Run: headless pygame with SDL's dummy video driver; simulated clock (each Clock.tick advances the game by its frame time, no real sleeping); random seed 0; keys injected as events and as key.get_pressed() state; no mouse input.
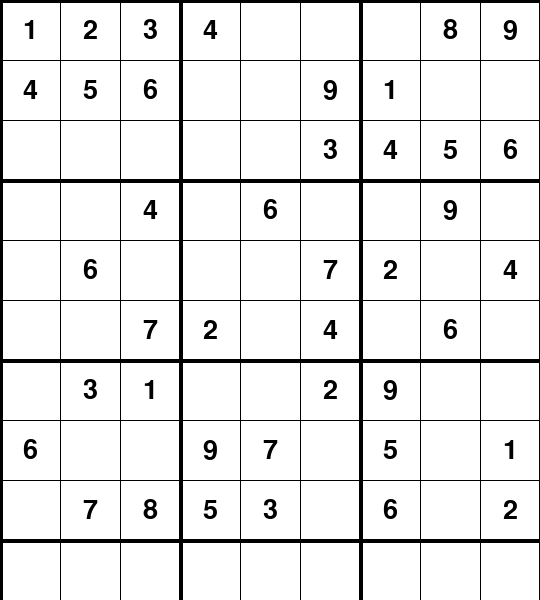
Frame 1 of 4 · flips 1–60 · no input
Frame 2 of 4 · flips 61–180 · tapped SPACE, RETURN · held RIGHT (→), D · screen unchanged from frame 1, image omitted
Frame 3 of 4 · flips 181–300 · held DOWN (↓), S · screen unchanged from frame 2, image omitted
Frame 4 of 4 · flips 301–420 · held LEFT (←), A, UP (↑), W · screen unchanged from frame 3, image omitted

The pygame program that drew these frames:

import pygame
import random

# Define colors
WHITE = (255, 255, 255)
BLACK = (0, 0, 0)
GRAY = (200, 200, 200)
BLUE = (0, 0, 255)

# Initialize Pygame
pygame.init()

# Set the dimensions of the window
WIDTH, HEIGHT = 540, 600
WINDOW_SIZE = (WIDTH, HEIGHT)
CELL_SIZE = WIDTH // 9

# Set up the screen
screen = pygame.display.set_mode(WINDOW_SIZE)
pygame.display.set_caption("Sudoku")

# Load fonts
font = pygame.font.SysFont(None, 40)

# Sudoku board
board = [[0 for _ in range(9)] for _ in range(9)]


def draw_grid():
    for i in range(10):
        if i % 3 == 0:
            thick = 4
        else:
            thick = 1
        pygame.draw.line(screen, BLACK, (i * CELL_SIZE, 0), (i * CELL_SIZE, HEIGHT), thick)
        pygame.draw.line(screen, BLACK, (0, i * CELL_SIZE), (WIDTH, i * CELL_SIZE), thick)


def draw_numbers():
    for i in range(9):
        for j in range(9):
            if board[i][j] != 0:
                num = font.render(str(board[i][j]), True, BLACK)
                screen.blit(num, (j * CELL_SIZE + (CELL_SIZE // 2 - num.get_width() // 2),
                                  i * CELL_SIZE + (CELL_SIZE // 2 - num.get_height() // 2)))


def generate_board():
    # Generate a solved Sudoku board
    solve_sudoku(board)

    # Remove some numbers to create a puzzle
    empty_cells = random.sample([(i, j) for i in range(9) for j in range(9)], 40)
    for row, col in empty_cells:
        board[row][col] = 0


def is_valid(board, row, col, num):
    # Check if the number is already in the row
    if num in board[row]:
        return False

    # Check if the number is already in the column
    if num in [board[i][col] for i in range(9)]:
        return False

    # Check if the number is already in the 3x3 grid
    start_row, start_col = 3 * (row // 3), 3 * (col // 3)
    for i in range(start_row, start_row + 3):
        for j in range(start_col, start_col + 3):
            if board[i][j] == num:
                return False

    return True


def solve_sudoku(board):
    empty_cell = find_empty_cell(board)
    if not empty_cell:
        return True
    row, col = empty_cell

    for num in range(1, 10):
        if is_valid(board, row, col, num):
            board[row][col] = num
            if solve_sudoku(board):
                return True
            board[row][col] = 0

    return False


def find_empty_cell(board):
    for i in range(9):
        for j in range(9):
            if board[i][j] == 0:
                return (i, j)
    return None


# Main loop
def main():
    generate_board()
    running = True
    while running:
        screen.fill(WHITE)
        draw_grid()
        draw_numbers()

        for event in pygame.event.get():
            if event.type == pygame.QUIT:
                running = False

        pygame.display.flip()

    pygame.quit()


if __name__ == "__main__":
    main()
